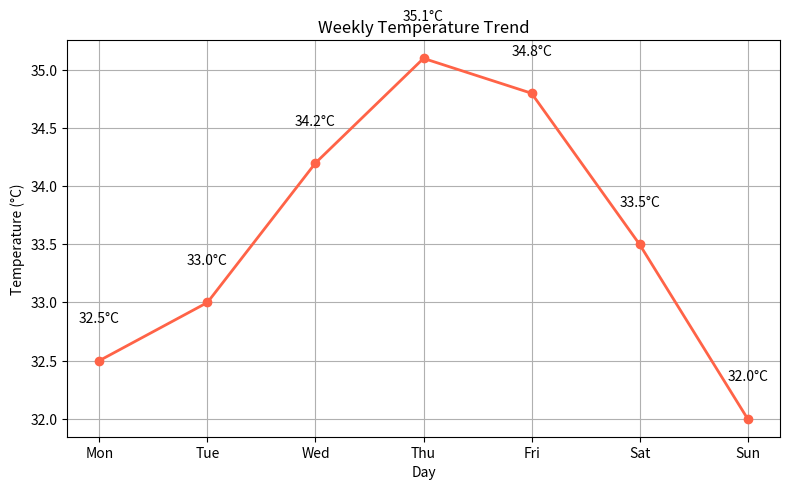

Source code (Python):
import matplotlib.pyplot as plt

# Sample temperature data (e.g., over a week)
days = ['Mon', 'Tue', 'Wed', 'Thu', 'Fri', 'Sat', 'Sun']
temperatures = [32.5, 33.0, 34.2, 35.1, 34.8, 33.5, 32.0]

# Plotting
plt.figure(figsize=(8, 5))
plt.plot(days, temperatures, marker='o', linestyle='-', color='tomato', linewidth=2)

# Annotate each point with temperature
for i, temp in enumerate(temperatures):
    plt.text(i, temp + 0.3, f'{temp}°C', ha='center', va='bottom')

# Labels and title
plt.title('Weekly Temperature Trend')
plt.xlabel('Day')
plt.ylabel('Temperature (°C)')
plt.grid(True)

plt.tight_layout()
plt.show()
